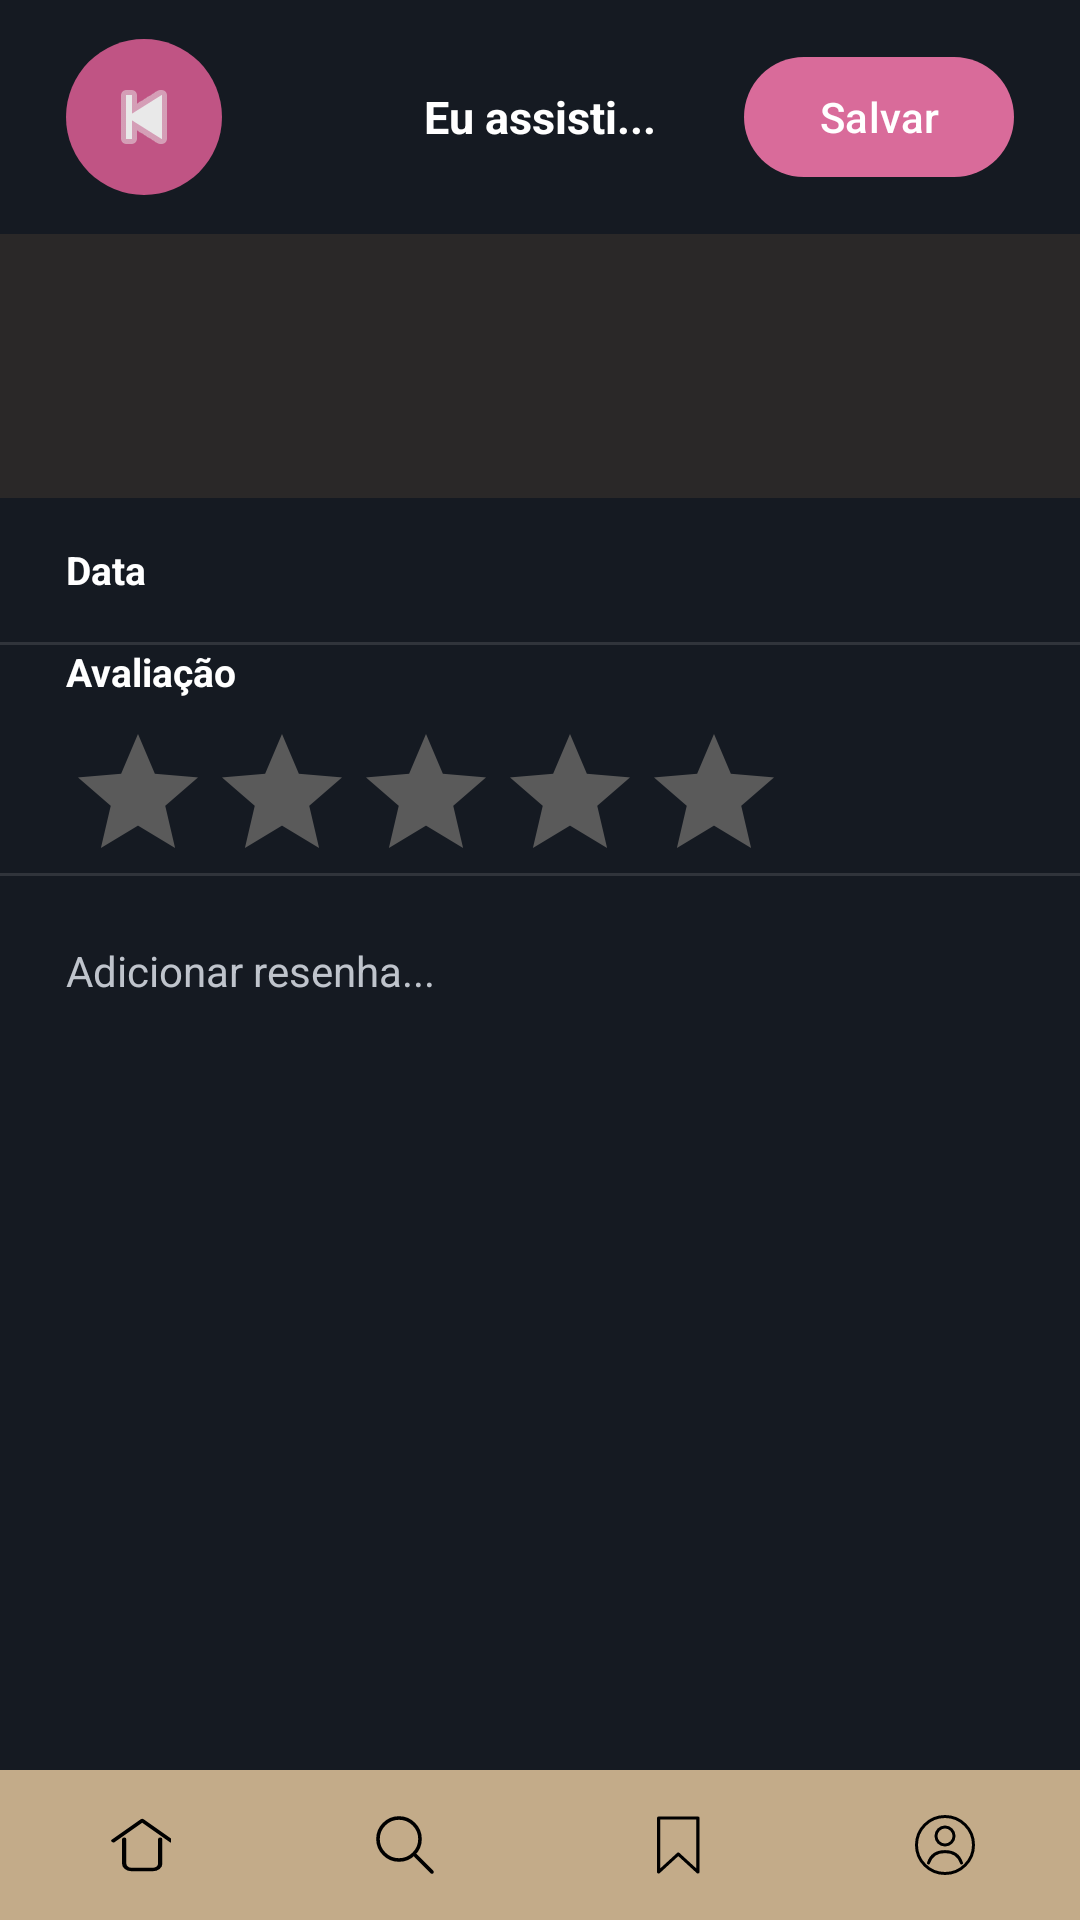

The Android layout XML behind this screen, and the referenced resources:
<!-- AndroidManifest.xml: application theme Theme.RollView -->
<!-- res/layout/activity_avaliacao_filme.xml -->
<?xml version="1.0" encoding="utf-8"?>
<RelativeLayout xmlns:android="http://schemas.android.com/apk/res/android"
    xmlns:app="http://schemas.android.com/apk/res-auto"
    android:layout_width="match_parent"
    android:layout_height="match_parent"
    android:background="#151A22">

    <LinearLayout
        android:id="@+id/conteudoAvaliacao"
        android:layout_width="match_parent"
        android:layout_height="match_parent"
        android:layout_above="@id/navbar"
        android:orientation="vertical">

        <RelativeLayout
            android:layout_width="match_parent"
            android:layout_height="78dp"
            android:paddingStart="22dp"
            android:paddingEnd="22dp">

            <ImageButton
                android:id="@+id/btnBack"
                android:layout_width="52dp"
                android:layout_height="52dp"
                android:layout_alignParentStart="true"
                android:layout_centerVertical="true"
                android:background="@drawable/back_circle"
                android:padding="12dp"
                android:src="@android:drawable/ic_media_previous"
                android:tint="#e9e9e9" />

            <TextView
                android:layout_width="wrap_content"
                android:layout_height="wrap_content"
                android:layout_centerInParent="true"
                android:text="Eu assisti..."
                android:textColor="#FFFFFF"
                android:textSize="15sp"
                android:textStyle="bold" />

            <com.google.android.material.button.MaterialButton
                android:id="@+id/btnSalvar"
                android:layout_width="90dp"
                android:layout_height="48dp"
                android:layout_alignParentEnd="true"
                android:layout_centerVertical="true"
                app:backgroundTint="#D96B9A"
                android:text="Salvar"
                android:textColor="#FFFFFF"/>

        </RelativeLayout>

        <LinearLayout
            android:layout_width="match_parent"
            android:layout_height="88dp"
            android:background="#2A2828"
            android:gravity="center_vertical"
            android:orientation="horizontal"
            android:paddingStart="22dp"
            android:paddingEnd="22dp">

            <ImageView
                android:id="@+id/imgPoster"
                android:layout_width="52dp"
                android:layout_height="72dp"
                android:scaleType="centerCrop" />

            <TextView
                android:id="@+id/txtTitulo"
                android:layout_width="wrap_content"
                android:layout_height="wrap_content"
                android:layout_marginStart="10dp"
                android:textColor="#FFFFFF"
                android:textSize="18sp"
                android:textStyle="bold" />

            <TextView
                android:id="@+id/txtAno"
                android:layout_width="wrap_content"
                android:layout_height="wrap_content"
                android:layout_marginStart="6dp"
                android:textColor="#AFAFAF"
                android:textSize="11sp" />

        </LinearLayout>

        <LinearLayout
            android:layout_width="match_parent"
            android:layout_height="48dp"
            android:gravity="center_vertical"
            android:orientation="horizontal"
            android:paddingStart="22dp"
            android:paddingEnd="22dp">

            <TextView
                android:layout_width="0dp"
                android:layout_height="wrap_content"
                android:layout_weight="1"
                android:text="Data"
                android:textColor="#FFFFFF"
                android:textSize="13sp"
                android:textStyle="bold" />

            <EditText
                android:id="@+id/inputData"
                android:layout_width="wrap_content"
                android:layout_height="wrap_content"
                android:background="@android:color/transparent"
                android:ems="10"
                android:gravity="end"
                android:inputType="date"
                android:textColor="#BFC4CC"
                android:textSize="11sp"/>

        </LinearLayout>

        <View
            android:layout_width="match_parent"
            android:layout_height="1dp"
            android:background="#30343B" />

        <LinearLayout
            android:layout_width="match_parent"
            android:layout_height="76dp"
            android:gravity="center_vertical"
            android:orientation="horizontal"
            android:paddingStart="22dp"
            android:paddingEnd="22dp">

            <LinearLayout
                android:layout_width="0dp"
                android:layout_height="wrap_content"
                android:layout_weight="1"
                android:orientation="vertical">

                <TextView
                    android:layout_width="wrap_content"
                    android:layout_height="wrap_content"
                    android:text="Avaliação"
                    android:textColor="#FFFFFF"
                    android:textSize="13sp"
                    android:textStyle="bold" />

                <RatingBar
                    android:id="@+id/ratingBar"
                    style="?android:attr/ratingBarStyle"
                    android:layout_width="wrap_content"
                    android:layout_height="wrap_content"
                    android:layout_marginTop="8dp"
                    android:numStars="5"
                    android:progressBackgroundTint="#5A5A5A"
                    android:progressTint="#FFD54F"
                    android:secondaryProgressTint="#FFD54F"
                    android:stepSize="1"
                    android:rating="0" />

            </LinearLayout>

        </LinearLayout>

        <View
            android:layout_width="match_parent"
            android:layout_height="1dp"
            android:background="#30343B" />

        <EditText
            android:id="@+id/inputResenha"
            android:layout_width="match_parent"
            android:layout_height="402dp"
            android:layout_weight="1"
            android:background="@android:color/transparent"
            android:gravity="top"
            android:hint="Adicionar resenha..."
            android:inputType="textMultiLine"
            android:padding="22dp"
            android:textColor="#FFFFFF"
            android:textColorHint="#BFC4CC"
            android:textSize="14sp" />

    </LinearLayout>

    <include
        layout="@layout/navbar"
        android:layout_width="match_parent"
        android:layout_height="wrap_content"
        android:layout_alignParentBottom="true"/>

</RelativeLayout>
<!-- res/layout/navbar.xml (included above) -->
<?xml version="1.0" encoding="utf-8"?>
<com.google.android.material.bottomnavigation.BottomNavigationView
    xmlns:android="http://schemas.android.com/apk/res/android"
    xmlns:app="http://schemas.android.com/apk/res-auto"
    android:id="@+id/navbar"
    android:layout_width="match_parent"
    android:layout_height="wrap_content"
    android:layout_alignParentBottom="true"
    android:minHeight="50dp"
    android:background="@color/main_beige"
    app:itemIconTint="@color/black"
    app:itemTextColor="@color/black"
    app:labelVisibilityMode="unlabeled"
    app:menu="@menu/bottom_menu"
    app:itemActiveIndicatorStyle="@null" />
<!-- resources referenced by this layout -->
<resources>
  <color name="black">#FF000000</color>
  <color name="main_beige">#c3ab89</color>
  <!-- drawable back_circle (drawable) -->
  <?xml version="1.0" encoding="utf-8"?>
  <shape xmlns:android="http://schemas.android.com/apk/res/android"
      android:shape="oval">
  
      <solid android:color="#C05484"/>
  
  </shape>
  <style name="Theme.RollView" parent="Base.Theme.RollView" />
  <style name="Base.Theme.RollView" parent="Theme.Material3.DayNight.NoActionBar">
          
          
      </style>
</resources>
